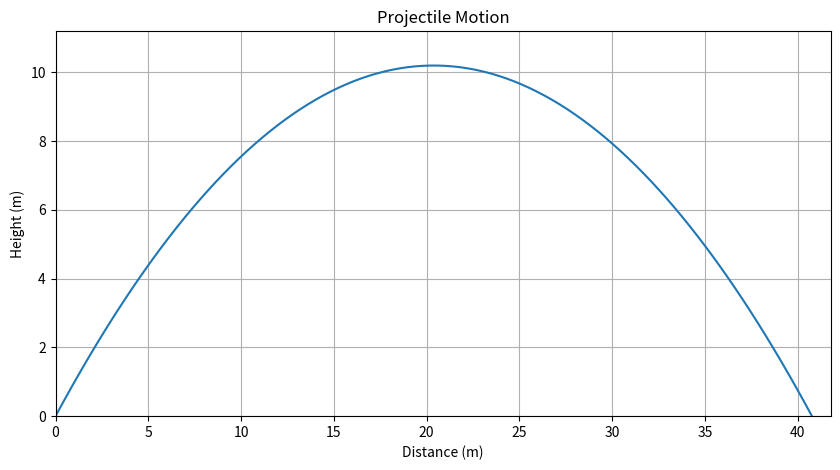

Write the Python code that produced this figure.
import numpy as np
import matplotlib.pyplot as plt

# Constants
g = 9.81  # Acceleration due to gravity (m/s^2)
angle = 45  # Launch angle in degrees
velocity = 20  # Initial velocity (m/s)

# Convert angle to radians
theta = np.radians(angle)

# Time of flight calculation
time_of_flight = (2 * velocity * np.sin(theta)) / g

# Time intervals for simulation
t_values = np.linspace(0, time_of_flight, num=100)

# Calculate projectile motion coordinates
x_values = velocity * np.cos(theta) * t_values
y_values = velocity * np.sin(theta) * t_values - (0.5 * g * t_values**2)

# Plot the trajectory
plt.figure(figsize=(10, 5))
plt.plot(x_values, y_values)
plt.title('Projectile Motion')
plt.xlabel('Distance (m)')
plt.ylabel('Height (m)')
plt.grid()
plt.xlim(0, max(x_values) + 1)
plt.ylim(0, max(y_values) + 1)
plt.show()